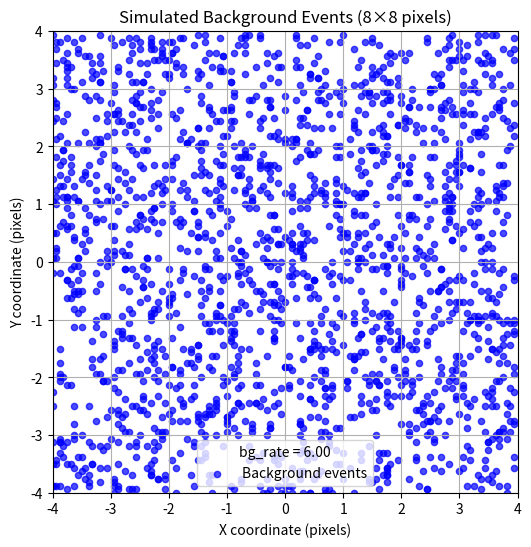

This figure's Python source:
import numpy as np
import matplotlib.pyplot as plt


def simulate_background_single_value(num_pixels=8, binding_time_ms=200,
                                     bg_200ms_px=6, subpixel_levels=16):
    """
    Simulate background events over an 8x8 pixel area using a single random
    background value for all pixels, returning arrays of x_coords, y_coords.

    Coordinates are mapped into [-4,4) along x and y.
    """
    # Total area = num_pixels * num_pixels (64 for 8x8)
    total_area = num_pixels * num_pixels

    # Compute the expected number of background events, scaling by binding time
    expected_counts = total_area * bg_200ms_px * (binding_time_ms / 200.0)

    # Draw the total number of background events from a Poisson distribution
    num_events = np.random.poisson(expected_counts)

    # Randomly assign subpixel coordinates in [0, num_pixels), then shift to [-4,4)
    x_coords = (np.random.randint(0, num_pixels * subpixel_levels, size=num_events)
                / subpixel_levels - num_pixels / 2)
    y_coords = (np.random.randint(0, num_pixels * subpixel_levels, size=num_events)
                / subpixel_levels - num_pixels / 2)

    return x_coords, y_coords


def plot_background(x_coords, y_coords, num_pixels=8, bg_rate=None):
    """
    Plot the simulated background events.
    """
    plt.figure(figsize=(6, 6))
    plt.scatter(x_coords, y_coords, s=20, color='blue', alpha=0.7, label='Background events')
    plt.xlabel('X coordinate (pixels)')
    plt.ylabel('Y coordinate (pixels)')
    plt.title('Simulated Background Events (8×8 pixels)')
    plt.xlim(-num_pixels/2, num_pixels/2)
    plt.ylim(-num_pixels/2, num_pixels/2)
    plt.grid(True)
    if bg_rate is not None:
        plt.legend(title=f"bg_rate = {bg_rate:.2f}")
    else:
        plt.legend()
    plt.show()


if __name__ == '__main__':
    # Simulation parameters
    num_pixels = 8  # Area: 8x8 pixels
    binding_time_ms = 1000  # Binding time in ms
    bg_mean = 6  # Mean background per pixel (for 200 ms)
    bg_std = 1  # Standard deviation of background per pixel (for 200 ms)
    subpixel_levels = 16  # Subpixel resolution: each pixel is divided into 16 parts

    # Simulate background events
    x_coords, y_coords = simulate_background_single_value(num_pixels,
                                                                   binding_time_ms,
                                                                   bg_mean,
                                                                   subpixel_levels)
    print(f"Simulated with a background rate of: {bg_mean:.2f} counts per pixel (for 200 ms)")

    # Plot the simulated events
    plot_background(x_coords, y_coords, num_pixels, bg_mean)